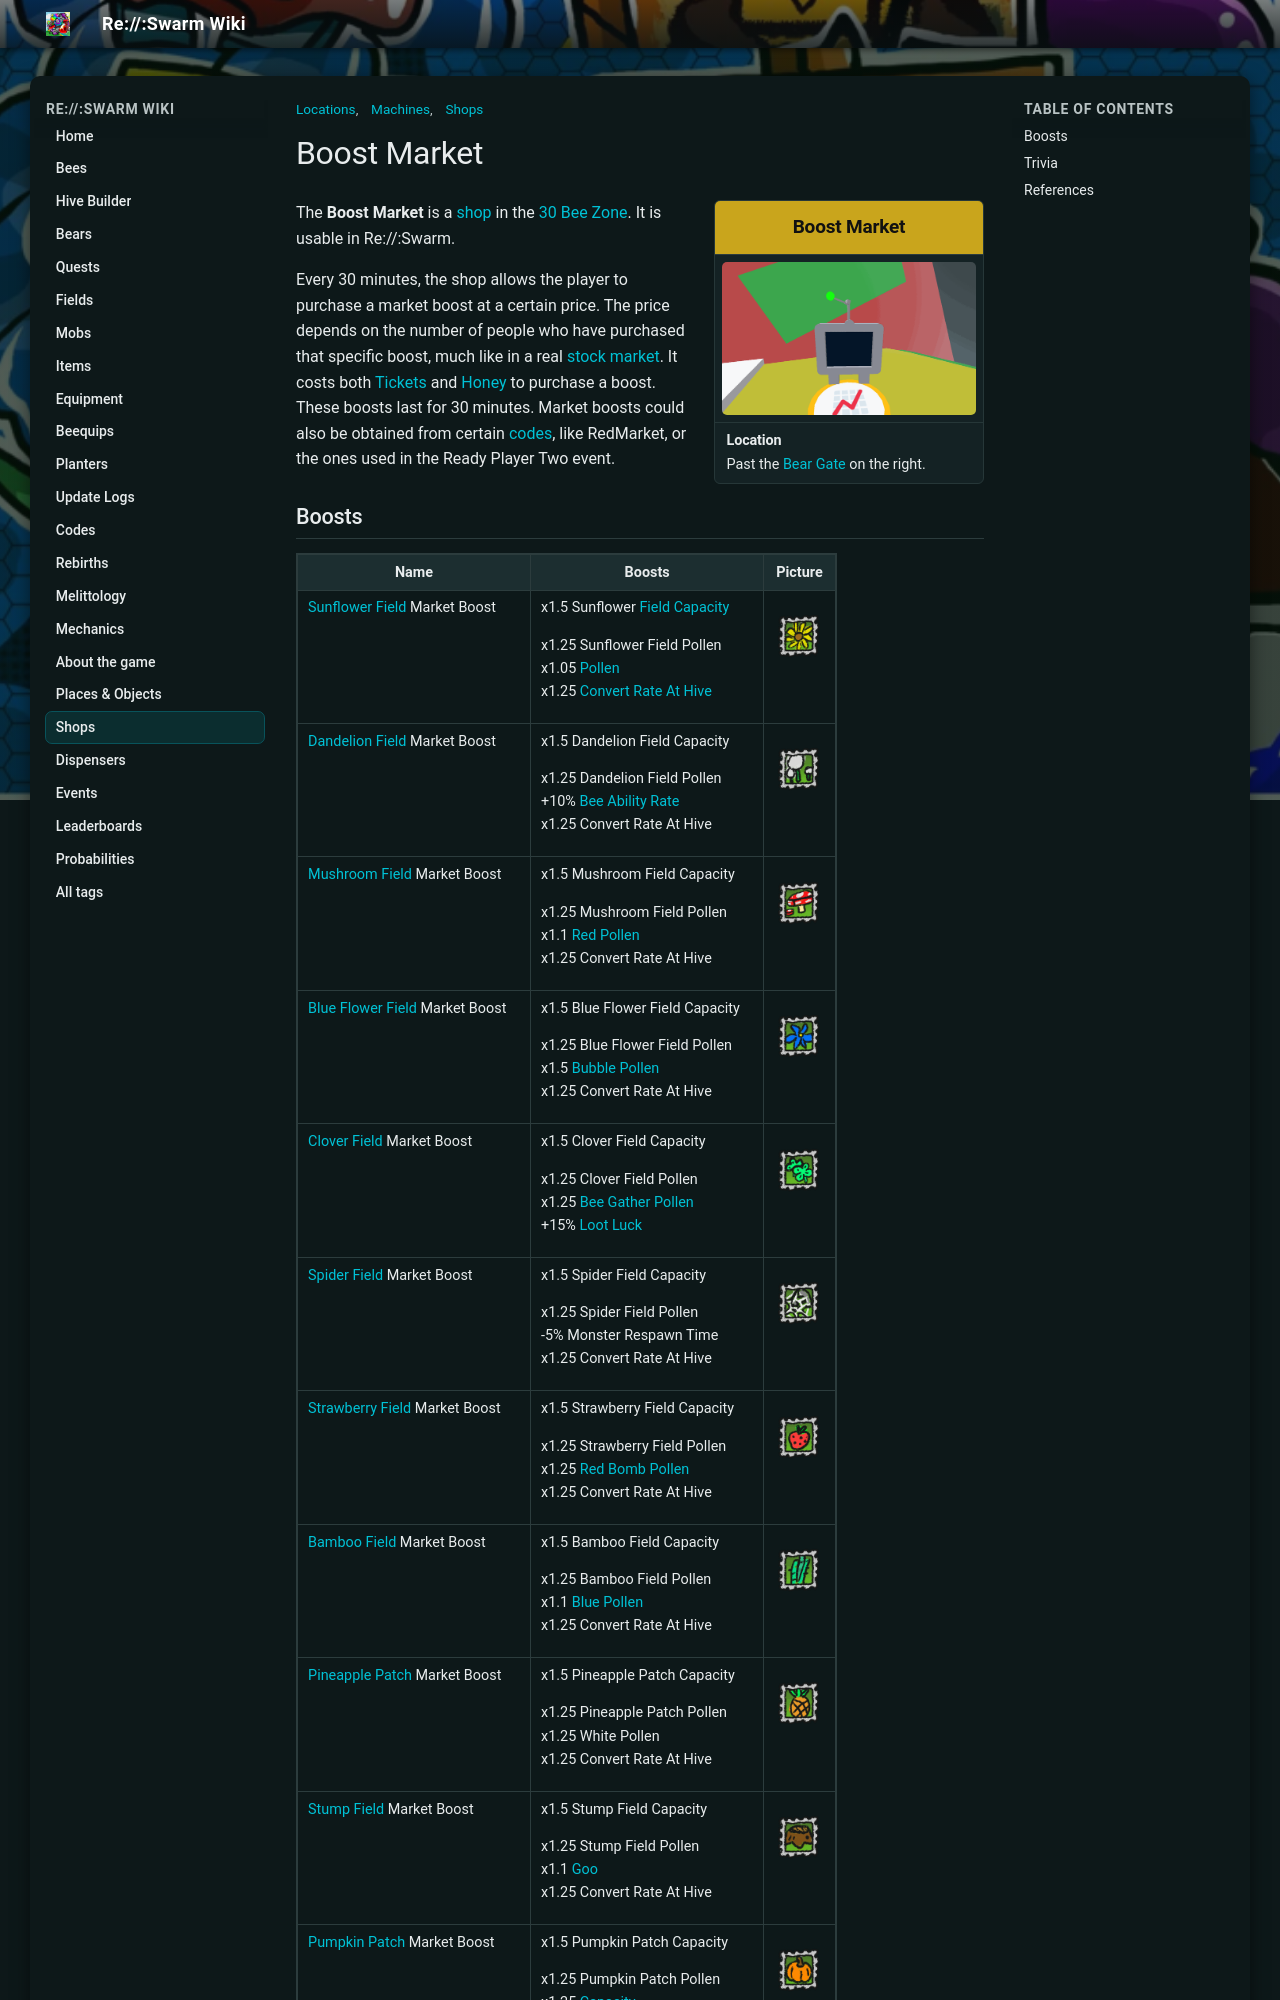

repository: JoaoFranciscoFE/reswarm-wiki · page: boost-market.html · generator: mkdocs

---
title: "Boost Market"
tags: ["Shops", "Locations", "Machines"]
---

# Boost Market


<aside class="portable-infobox pi-background pi-border-color pi-theme-wikia pi-layout-default" role="region">
<h2 class="pi-item pi-item-spacing pi-title pi-secondary-background" data-source="title1">Boost Market</h2>
<figure class="pi-item pi-image pi-photo"><img alt="Boost Market" src="img/places/Boost_Market.png" width="640" height="385"/></figure>
<div class="pi-item pi-data pi-item-spacing pi-border-color" data-source="row1">
<h3 class="pi-data-label pi-secondary-font">Location</h3>
<div class="pi-data-value pi-font">Past the <a href="bear-gate.html">Bear Gate</a> on the right.</div>
</div>
</aside>



The **Boost Market** is a [shop](shops.md) in the [30 Bee Zone](bear-gate.md). It is usable in Re://:Swarm.

Every 30 minutes, the shop allows the player to purchase a market boost at a certain price. The price depends on the number of people who have purchased that specific boost, much like in a real [stock market](https://en.wikipedia.org/wiki/Stock_Market). It costs both [Tickets](ticket.md) and [Honey](honey.md) to purchase a boost. These boosts last for 30 minutes. Market boosts could also be obtained from certain [codes](codes.md), like RedMarket, or the ones used in the Ready Player Two event.
